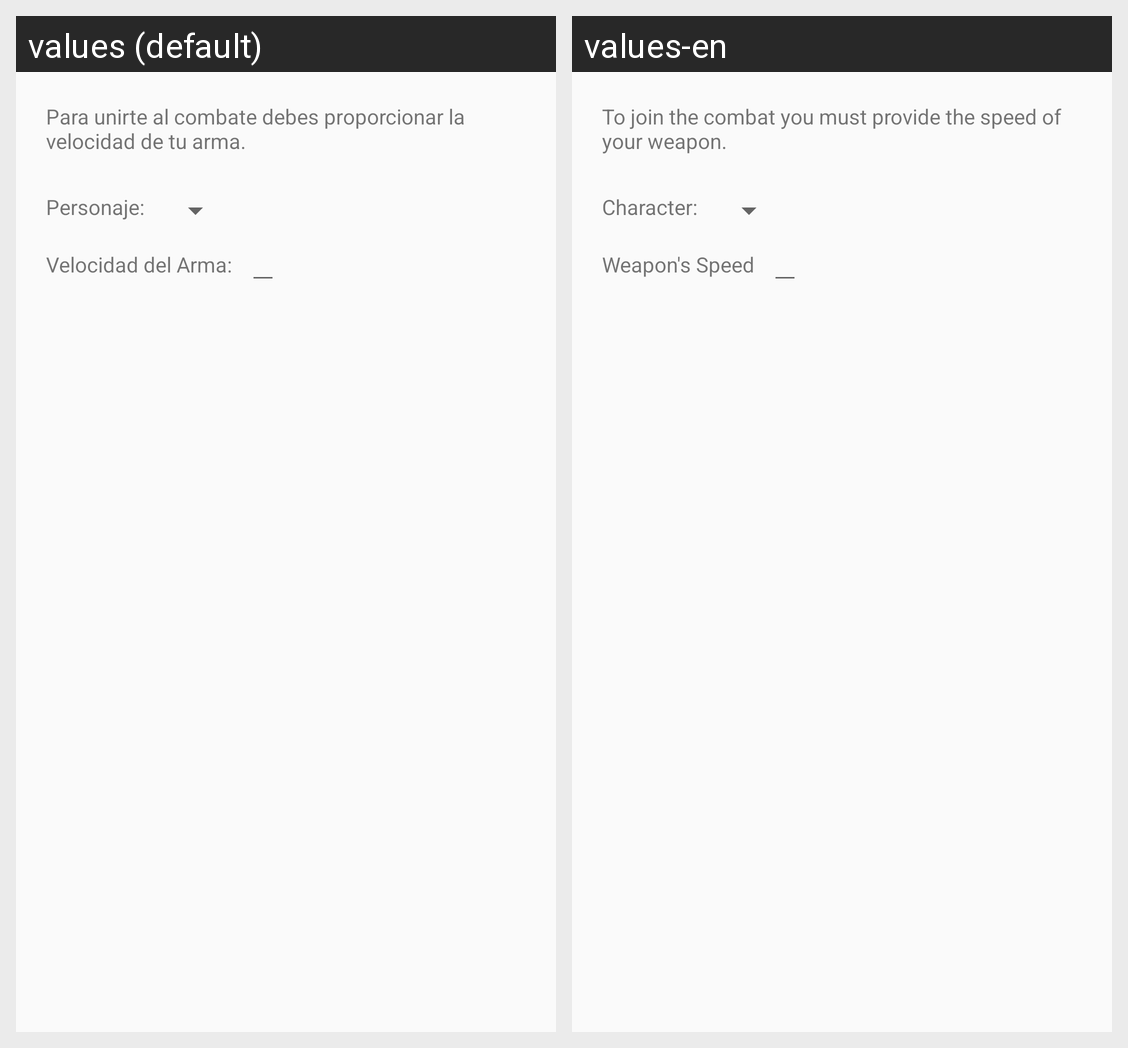

The Android screen above is rendered under two locales of the same app. Produce the string resources it draws, with the default and per-locale values.
Android screen res/layout/dialog_combat_join.xml rendered under 2 locales, left to right: values (default), values-en. Device: Nexus 5 (rendered at 1080×1920; each locale shown at half size, 540×960, under a caption strip naming it); theme AppTheme.
Strings drawn on this screen, with the default value and each locale's value (text and hints the layout hard-codes, and strings that could not be matched under every locale, appear in the picture but are not listed):

dialog_combat_join_text
  values: Para unirte al combate debes proporcionar la velocidad de tu arma.
  values-en: To join the combat you must provide the speed of your weapon.

dialog_combat_join_pj
  values: Personaje:
  values-en: Character:

dialog_combat_join_speed
  values: Velocidad del Arma:
  values-en: Weapon's Speed
